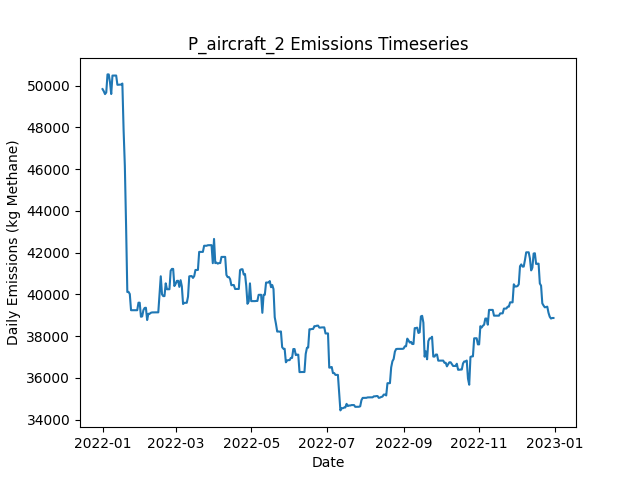

The data file committed next to this chart (first rows):
Date, Daily Emissions (Kg Methane), Daily Mitigable Emissions (Kg Methane), Daily Non-Mitigable Emissions (Kg Methan…, Daily Cost ($), Active Leaks, New Leaks, Leaks Repaired, Leaks Naturally Repaired, Leaks Tagged, Daily Repair Cost ($), Daily Natural Repair Cost ($), aircraft Deployment Cost ($), aircraft Sites flagged for Follow-Up, aircraft Leaks tagged for repair, aircraft Sites Visited, aircraft Travel Time (Minutes), aircraft Survey Time (Minutes), OGI_FU Deployment Cost ($), OGI_FU Sites flagged for Follow-Up, OGI_FU Leaks tagged for repair, OGI_FU Sites Visited, OGI_FU Travel Time (Minutes), OGI_FU Survey Time (Minutes)
2022-01-01, 49829, 10966, 38863, 250, 352, 352, 0, 0, 0.00000, 0.00000, 0.00000, 250, 0, , 10, 20, 10, 0.00000, , 0, 0, 0, 0
2022-01-02, 49725, 10949, 38776, 0.00000, 350, 0, 0, 1, 0.00000, 0.00000, 200, 0.00000, 0, , 0, 0, 0, 0.00000, , 0, 0, 0, 0
2022-01-03, 49590, 11004, 38586, 1000, 350, 2, 0, 0, 59, 0.00000, 0.00000, 0.00000, 10, , 0, 0, 0, 1000, , 59, 3, 120, 360
2022-01-04, 49669, 10996, 38673, 1000, 351, 2, 0, 1, 75, 0.00000, 200, 0.00000, 0, , 0, 0, 0, 1000, , 75, 3, 120, 360
2022-01-05, 50533, 10996, 39537, 1000, 352, 1, 0, 0, 78, 0.00000, 0.00000, 0.00000, 0, , 0, 0, 0, 1000, , 78, 3, 120, 360
2022-01-06, 50533, 10996, 39537, 500, 351, 0, 0, 1, 29, 0.00000, 200, 0.00000, 0, , 0, 0, 0, 500, , 29, 1, 30, 120
2022-01-07, 50163, 11007, 39156, 0.00000, 350, 1, 0, 0, 0.00000, 0.00000, 0.00000, 0.00000, 0, , 0, 0, 0, 0.00000, , 0, 0, 0, 0
2022-01-08, 49593, 11007, 38586, 0.00000, 350, 1, 0, 0, 0.00000, 0.00000, 0.00000, 0.00000, 0, , 0, 0, 0, 0.00000, , 0, 0, 0, 0
2022-01-09, 50476, 11026, 39450, 0.00000, 352, 2, 0, 0, 0.00000, 0.00000, 0.00000, 0.00000, 0, , 0, 0, 0, 0.00000, , 0, 0, 0, 0
2022-01-10, 50476, 11026, 39450, 0.00000, 352, 0, 0, 0, 0.00000, 0.00000, 0.00000, 0.00000, 0, , 0, 0, 0, 0.00000, , 0, 0, 0, 0
2022-01-11, 50479, 11029, 39450, 0.00000, 353, 1, 0, 0, 0.00000, 0.00000, 0.00000, 0.00000, 0, , 0, 0, 0, 0.00000, , 0, 0, 0, 0
2022-01-12, 50479, 11029, 39450, 0.00000, 353, 0, 0, 0, 0.00000, 0.00000, 0.00000, 0.00000, 0, , 0, 0, 0, 0.00000, , 0, 0, 0, 0
2022-01-13, 50035, 11155, 38880, 0.00000, 354, 2, 0, 0, 0.00000, 0.00000, 0.00000, 0.00000, 0, , 0, 0, 0, 0.00000, , 0, 0, 0, 0
2022-01-14, 50038, 11158, 38880, 0.00000, 355, 1, 0, 0, 0.00000, 0.00000, 0.00000, 0.00000, 0, , 0, 0, 0, 0.00000, , 0, 0, 0, 0
2022-01-15, 50039, 11159, 38880, 0.00000, 356, 1, 0, 0, 0.00000, 0.00000, 0.00000, 0.00000, 0, , 0, 0, 0, 0.00000, , 0, 0, 0, 0
2022-01-16, 50048, 11168, 38880, 0.00000, 358, 2, 0, 0, 0.00000, 0.00000, 0.00000, 0.00000, 0, , 0, 0, 0, 0.00000, , 0, 0, 0, 0
2022-01-17, 50095, 11215, 38880, 0.00000, 359, 2, 0, 1, 0.00000, 0.00000, 200, 0.00000, 0, , 0, 0, 0, 0.00000, , 0, 0, 0, 0
2022-01-18, 47858, 8978, 38880, 9400, 312, 0, 47, 0, 0.00000, 9400, 0.00000, 0.00000, 0, , 0, 0, 0, 0.00000, , 0, 0, 0, 0
2022-01-19, 46150, 7270, 38880, 13200, 247, 1, 66, 0, 0.00000, 13200, 0.00000, 0.00000, 0, , 0, 0, 0, 0.00000, , 0, 0, 0, 0
2022-01-20, 43286, 4406, 38880, 13400, 183, 3, 67, 0, 0.00000, 13400, 0.00000, 0.00000, 0, , 0, 0, 0, 0.00000, , 0, 0, 0, 0
2022-01-21, 40109, 1229, 38880, 5000, 159, 1, 25, 0, 0.00000, 5000, 0.00000, 0.00000, 0, , 0, 0, 0, 0.00000, , 0, 0, 0, 0
2022-01-22, 40116, 1236, 38880, 0.00000, 161, 2, 0, 0, 0.00000, 0.00000, 0.00000, 0.00000, 0, , 0, 0, 0, 0.00000, , 0, 0, 0, 0
2022-01-23, 40013, 1236, 38776, 0.00000, 160, 0, 0, 0, 0.00000, 0.00000, 0.00000, 0.00000, 0, , 0, 0, 0, 0.00000, , 0, 0, 0, 0
2022-01-24, 39239, 1241, 37999, 0.00000, 161, 2, 0, 0, 0.00000, 0.00000, 0.00000, 0.00000, 0, , 0, 0, 0, 0.00000, , 0, 0, 0, 0
2022-01-25, 39239, 1241, 37999, 0.00000, 161, 0, 0, 0, 0.00000, 0.00000, 0.00000, 0.00000, 0, , 0, 0, 0, 0.00000, , 0, 0, 0, 0
2022-01-26, 39239, 1240, 37999, 0.00000, 160, 0, 0, 1, 0.00000, 0.00000, 200, 0.00000, 0, , 0, 0, 0, 0.00000, , 0, 0, 0, 0
2022-01-27, 39239, 1240, 37999, 0.00000, 160, 0, 0, 0, 0.00000, 0.00000, 0.00000, 0.00000, 0, , 0, 0, 0, 0.00000, , 0, 0, 0, 0
2022-01-28, 39239, 1240, 37999, 0.00000, 160, 0, 0, 0, 0.00000, 0.00000, 0.00000, 0.00000, 0, , 0, 0, 0, 0.00000, , 0, 0, 0, 0
2022-01-29, 39239, 1240, 37999, 0.00000, 160, 1, 0, 1, 0.00000, 0.00000, 200, 0.00000, 0, , 0, 0, 0, 0.00000, , 0, 0, 0, 0
2022-01-30, 39599, 1306, 38292, 0.00000, 164, 4, 0, 0, 0.00000, 0.00000, 0.00000, 0.00000, 0, , 0, 0, 0, 0.00000, , 0, 0, 0, 0
2022-01-31, 39599, 1306, 38292, 0.00000, 163, 0, 0, 1, 0.00000, 0.00000, 200, 0.00000, 0, , 0, 0, 0, 0.00000, , 0, 0, 0, 0
2022-02-01, 38926, 1307, 37619, 0.00000, 163, 2, 0, 0, 0.00000, 0.00000, 0.00000, 0.00000, 0, , 0, 0, 0, 0.00000, , 0, 0, 0, 0
2022-02-02, 38944, 1325, 37619, 0.00000, 164, 1, 0, 0, 0.00000, 0.00000, 0.00000, 0.00000, 0, , 0, 0, 0, 0.00000, , 0, 0, 0, 0
2022-02-03, 39245, 1333, 37912, 0.00000, 166, 2, 0, 0, 0.00000, 0.00000, 0.00000, 0.00000, 0, , 0, 0, 0, 0.00000, , 0, 0, 0, 0
2022-02-04, 39349, 1333, 38016, 0.00000, 167, 1, 0, 0, 0.00000, 0.00000, 0.00000, 0.00000, 0, , 0, 0, 0, 0.00000, , 0, 0, 0, 0
2022-02-05, 39357, 1341, 38016, 0.00000, 168, 1, 0, 0, 0.00000, 0.00000, 0.00000, 0.00000, 0, , 0, 0, 0, 0.00000, , 0, 0, 0, 0
2022-02-06, 38770, 1341, 37428, 0.00000, 166, 0, 0, 0, 0.00000, 0.00000, 0.00000, 0.00000, 0, , 0, 0, 0, 0.00000, , 0, 0, 0, 0
2022-02-07, 39068, 1346, 37722, 0.00000, 170, 4, 0, 0, 0.00000, 0.00000, 0.00000, 0.00000, 0, , 0, 0, 0, 0.00000, , 0, 0, 0, 0
2022-02-08, 39068, 1346, 37722, 0.00000, 170, 0, 0, 0, 0.00000, 0.00000, 0.00000, 0.00000, 0, , 0, 0, 0, 0.00000, , 0, 0, 0, 0
2022-02-09, 39117, 1394, 37722, 0.00000, 171, 1, 0, 0, 0.00000, 0.00000, 0.00000, 0.00000, 0, , 0, 0, 0, 0.00000, , 0, 0, 0, 0
2022-02-10, 39133, 1411, 37722, 0.00000, 173, 2, 0, 0, 0.00000, 0.00000, 0.00000, 0.00000, 0, , 0, 0, 0, 0.00000, , 0, 0, 0, 0
2022-02-11, 39136, 1414, 37722, 0.00000, 174, 1, 0, 0, 0.00000, 0.00000, 0.00000, 0.00000, 0, , 0, 0, 0, 0.00000, , 0, 0, 0, 0
2022-02-12, 39136, 1414, 37722, 0.00000, 174, 0, 0, 0, 0.00000, 0.00000, 0.00000, 0.00000, 0, , 0, 0, 0, 0.00000, , 0, 0, 0, 0
2022-02-13, 39137, 1414, 37722, 0.00000, 175, 1, 0, 0, 0.00000, 0.00000, 0.00000, 0.00000, 0, , 0, 0, 0, 0.00000, , 0, 0, 0, 0
2022-02-14, 39137, 1415, 37722, 0.00000, 176, 1, 0, 0, 0.00000, 0.00000, 0.00000, 0.00000, 0, , 0, 0, 0, 0.00000, , 0, 0, 0, 0
2022-02-15, 39137, 1415, 37722, 0.00000, 176, 0, 0, 0, 0.00000, 0.00000, 0.00000, 0.00000, 0, , 0, 0, 0, 0.00000, , 0, 0, 0, 0
2022-02-16, 40001, 1415, 38586, 0.00000, 177, 1, 0, 0, 0.00000, 0.00000, 0.00000, 0.00000, 0, , 0, 0, 0, 0.00000, , 0, 0, 0, 0
2022-02-17, 40865, 1415, 39450, 0.00000, 178, 1, 0, 0, 0.00000, 0.00000, 0.00000, 0.00000, 0, , 0, 0, 0, 0.00000, , 0, 0, 0, 0
2022-02-18, 40001, 1414, 38586, 0.00000, 176, 0, 0, 1, 0.00000, 0.00000, 200, 0.00000, 0, , 0, 0, 0, 0.00000, , 0, 0, 0, 0
2022-02-19, 39915, 1415, 38500, 0.00000, 176, 1, 0, 0, 0.00000, 0.00000, 0.00000, 0.00000, 0, , 0, 0, 0, 0.00000, , 0, 0, 0, 0
2022-02-20, 39915, 1415, 38500, 0.00000, 176, 0, 0, 0, 0.00000, 0.00000, 0.00000, 0.00000, 0, , 0, 0, 0, 0.00000, , 0, 0, 0, 0
2022-02-21, 40526, 1456, 39070, 0.00000, 177, 2, 0, 0, 0.00000, 0.00000, 0.00000, 0.00000, 0, , 0, 0, 0, 0.00000, , 0, 0, 0, 0
2022-02-22, 40243, 1467, 38776, 0.00000, 178, 2, 0, 0, 0.00000, 0.00000, 0.00000, 0.00000, 0, , 0, 0, 0, 0.00000, , 0, 0, 0, 0
2022-02-23, 40243, 1467, 38776, 0.00000, 178, 0, 0, 0, 0.00000, 0.00000, 0.00000, 0.00000, 0, , 0, 0, 0, 0.00000, , 0, 0, 0, 0
2022-02-24, 40243, 1467, 38776, 0.00000, 178, 0, 0, 0, 0.00000, 0.00000, 0.00000, 0.00000, 0, , 0, 0, 0, 0.00000, , 0, 0, 0, 0
2022-02-25, 41130, 1489, 39640, 0.00000, 180, 2, 0, 0, 0.00000, 0.00000, 0.00000, 0.00000, 0, , 0, 0, 0, 0.00000, , 0, 0, 0, 0
2022-02-26, 41217, 1491, 39727, 0.00000, 182, 2, 0, 0, 0.00000, 0.00000, 0.00000, 0.00000, 0, , 0, 0, 0, 0.00000, , 0, 0, 0, 0
2022-02-27, 41217, 1491, 39727, 0.00000, 182, 0, 0, 0, 0.00000, 0.00000, 0.00000, 0.00000, 0, , 0, 0, 0, 0.00000, , 0, 0, 0, 0
2022-02-28, 40397, 1535, 38863, 0.00000, 182, 1, 0, 0, 0.00000, 0.00000, 0.00000, 0.00000, 0, , 0, 0, 0, 0.00000, , 0, 0, 0, 0
2022-03-01, 40501, 1535, 38966, 0.00000, 183, 1, 0, 0, 0.00000, 0.00000, 0.00000, 0.00000, 0, , 0, 0, 0, 0.00000, , 0, 0, 0, 0
... 305 more rows
